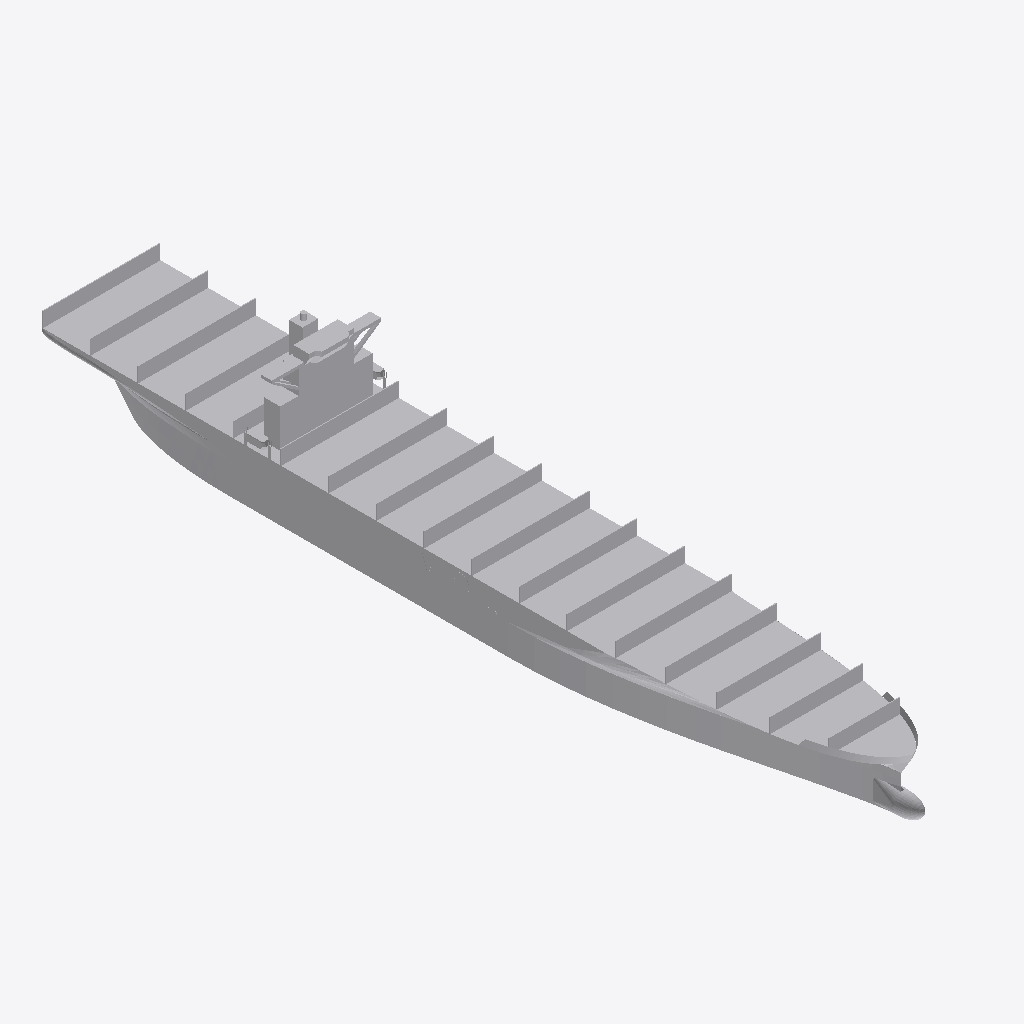
Isometric view of an IFC building model (IFC-SPF (STEP), schema IFC2X3, length unit metre), seen from the south-west, elements coloured by IFC class: 1 other element (light grey).
Extent 42.7 m × 279.5 m × 46.7 m (x, y, z). Elements (1): 1 IfcBuildingElementPart.

HEADER;
FILE_DESCRIPTION(('IFC 2x3 Building Model'),'2;1');
FILE_NAME('','2023-05-09T17:35:12',(''),(''),'','ASIFC - 3.4.0.1268','');
FILE_SCHEMA(('IFC2X3'));
ENDSEC;
DATA;
#7=IFCPROJECT('317Zur_T172A3FhNwtZ$xX',#6,$,'',$,$,$,(#14),#8);
#20=IFCSITE('02whUqqFv2efGCPxzGZjai',#6,$,$,$,#21,$,$,.ELEMENT.,(41,52,58,800000),(12,30,0,0),0.0,'',$);
#17685=IFCBUILDINGELEMENTPART('3PUROs57j1gO72sSsjT0rT',#6,'APBCN-LOG-TRA-BarcoCargaPasaje_Portacontenedores_Tipo 2_LOD3','',$,#17686,#17691,$);
ENDSEC;
